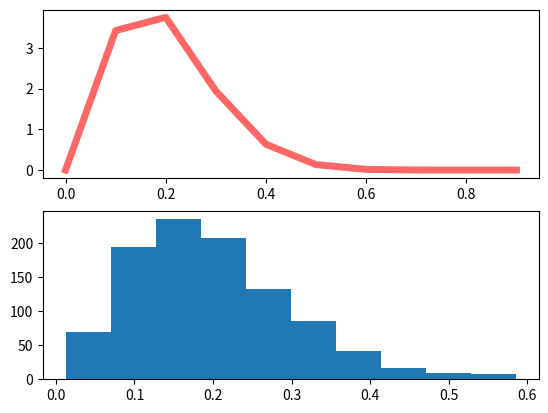

The matplotlib source for this figure:
from scipy.stats import beta
import matplotlib.pyplot as plt
import numpy as np


x = np.arange(10) / 10
miu = 0.2
var = 0.01
a = miu * ( miu *(1-miu)/var - 1)
b = a * (1 - miu)/miu



plt.subplot(211)
plt.plot(x, beta.pdf(x, a, b), 'r-', lw = 5, alpha = 0.6, label='beta pdf')
plt.subplot(212)
samples = beta.rvs(a, b, size=1000) 
plt.hist(samples)
plt.show()

print("the central 95%-interval of the distribution:", np.percentile(samples, 95))
